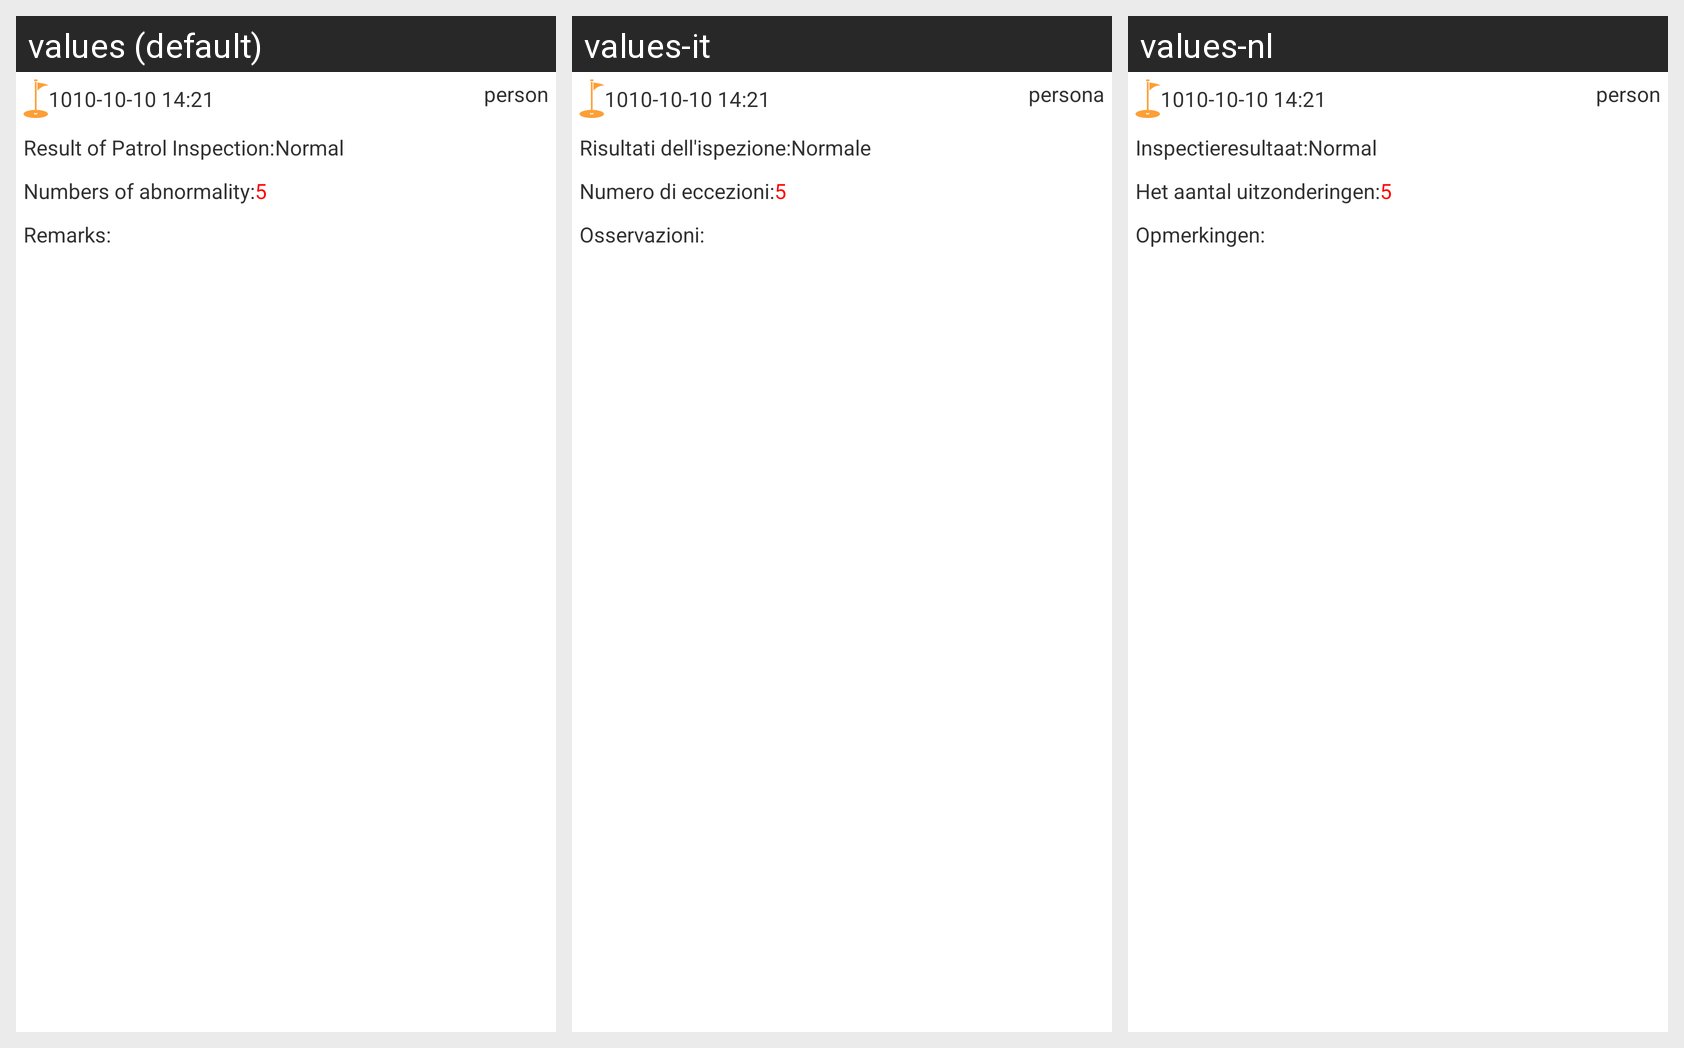

For this localized Android screen grid, give each drawn string resource with its value in every locale shown.
Android screen res/layout/adapter_patrol_histroy_item.xml rendered under 3 locales, left to right: values (default), values-it, values-nl. Device: Nexus 5 (rendered at 1080×1920; each locale shown at half size, 540×960, under a caption strip naming it); theme AppTheme.
Strings drawn on this screen, with the default value and each locale's value (text and hints the layout hard-codes, and strings that could not be matched under every locale, appear in the picture but are not listed):

time
  values: 1010-10-10 14:21
  values-it: 1010-10-10 14:21
  values-nl: 1010-10-10 14:21

person
  values: person
  values-it: persona
  values-nl: person

inspection_results
  values: Result of Patrol Inspection:
  values-it: Risultati dell'ispezione:
  values-nl: Inspectieresultaat:

normal_
  values: Normal
  values-it: Normale
  values-nl: Normal

number_of_abnormal
  values: Numbers of abnormality:
  values-it: Numero di eccezioni:
  values-nl: Het aantal uitzonderingen:

remark
  values: Remarks:
  values-it: Osservazioni:
  values-nl: Opmerkingen:
